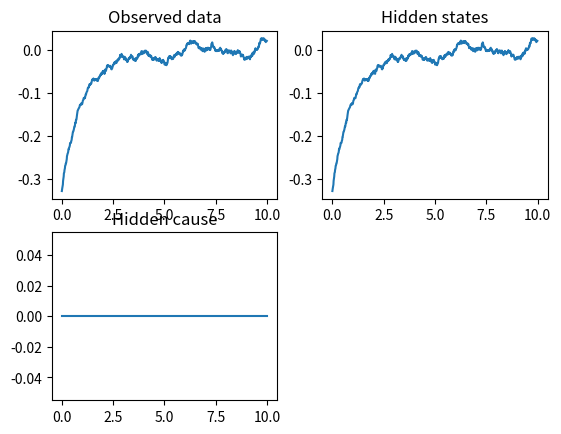
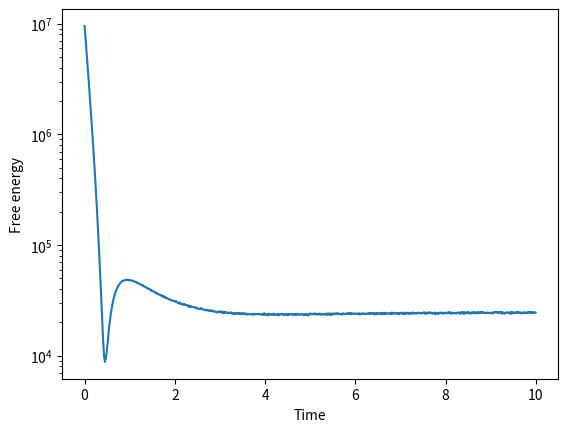
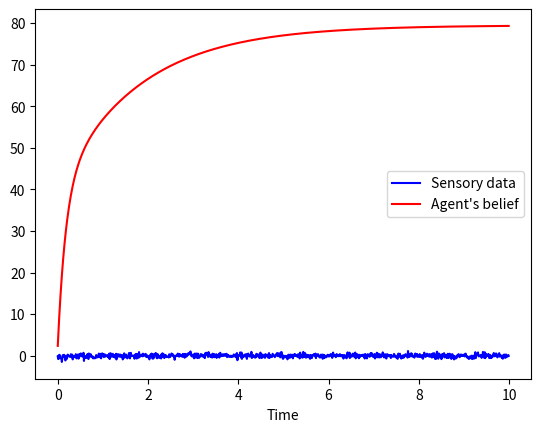
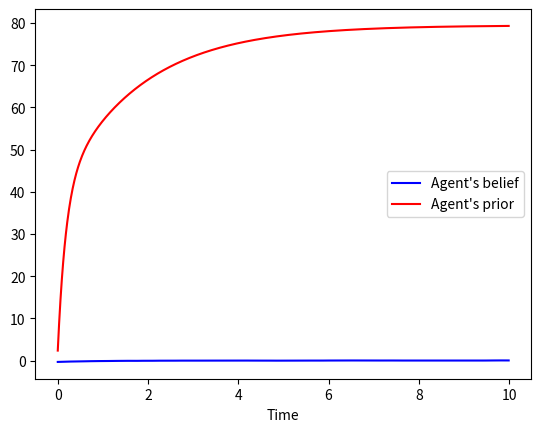
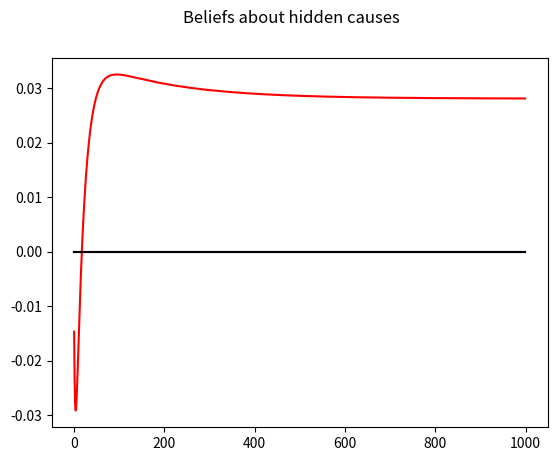
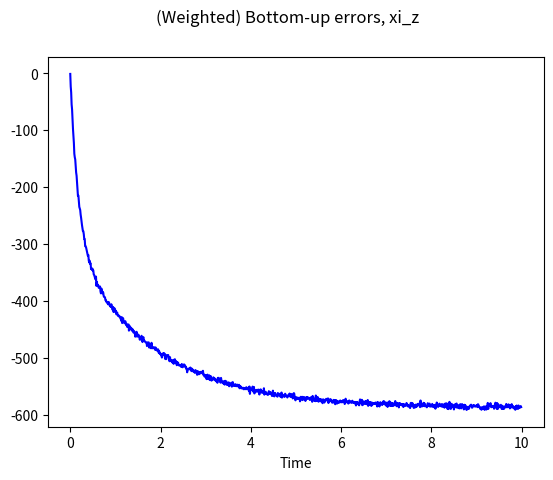
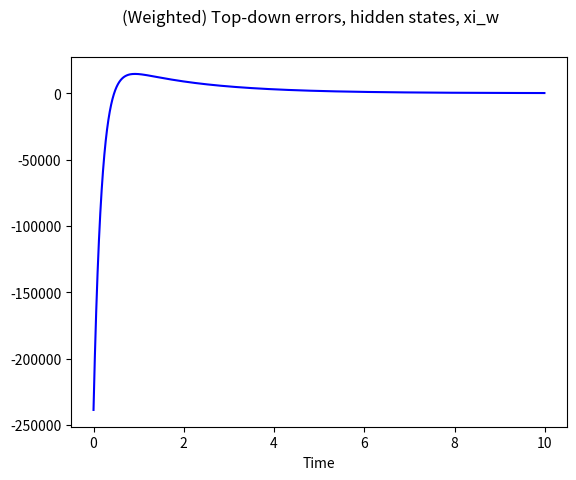

Here is the Python script that generated these plots, in order:
#!/usr/bin/env python3
# -*- coding: utf-8 -*-
"""
Created on Mon Jan 16 17:29:36 2017

Passive dreamer, thesis chapter.
Simulation of an active inference agent-based model for perception (no action) with bias for top-down processing.
The generative process producing data is a simple OU process.

[redacted]
"""

#!/usr/bin/env python3
# -*- coding: utf-8 -*-
"""
Created on Sun Jan 15 15:43:31 2017



[redacted]
"""

import numpy as np
import matplotlib.pyplot as plt

dt = .01
T = 10
iterations = int(T / dt)
dx = np.exp(-8)

obs_states = 1
hidden_states = 1                               # x, in Friston's work
hidden_causes = 1                               # v, in Friston's work
states = obs_states + hidden_states
temp_orders_states = 2
temp_orders_causes = 2

small_pi = np.exp(-30)                          # virtually 0 precision

# model details #

x = np.zeros((hidden_states, temp_orders_states))
x = np.random.randn(hidden_states, temp_orders_states)
# keep temp_orders_states-temp_orders_causes empty (= 0) to ease calculations
v = np.zeros((hidden_causes, temp_orders_states - 1))
y = np.zeros((obs_states, temp_orders_states - 1))
eta = np.zeros((hidden_causes, temp_orders_states - 1))
eta[0, 0] = 0.

# Free Energy definition #
FE = np.zeros((iterations,))

mu_x = np.random.randn(hidden_states, temp_orders_states)
#mu_x = np.zeros((hidden_states, temp_orders_states))
# keep temp_orders_states-temp_orders_causes empty (= 0) to ease calculations
mu_v = np.random.randn(hidden_causes, temp_orders_states)
#mu_v = np.zeros((hidden_causes, temp_orders_states))
mu_gamma_z = 10 * np.ones((obs_states, temp_orders_states))
mu_gamma_z = np.random.randn(obs_states, temp_orders_states)
mu_gamma_z = np.zeros((obs_states, temp_orders_states))
mu_gamma_z_dot = np.zeros((obs_states, temp_orders_states))

mu_gamma_w = np.zeros((obs_states, temp_orders_states))

a = 0

# minimisation variables and parameters
dFdmu_x = np.zeros((hidden_states, temp_orders_states))
# keep temp_orders_states-temp_orders_causes empty (= 0) to ease calculations
dFdmu_v = np.zeros((hidden_causes, temp_orders_states))
dFdmu_gamma_z = np.zeros((obs_states, temp_orders_states))
Dmu_x = np.zeros((hidden_states, temp_orders_states))
# keep temp_orders_states-temp_orders_causes empty (= 0) to ease calculations
Dmu_v = np.zeros((hidden_causes, temp_orders_states))
eta_mu_x = .001 * np.ones((hidden_states, temp_orders_states))
# keep temp_orders_states-temp_orders_causes empty (= 0) to ease calculations
eta_mu_v = .00001 * np.ones((hidden_causes, temp_orders_states))
eta_a = .01
eta_mu_gamma_z = .1

# noise on sensory input
gamma_z = -16 * np.ones((obs_states, temp_orders_states - 1))  # log-precisions
gamma_z[0, 0] = 8
gamma_z = 2 * np.ones((obs_states, temp_orders_states - 1))    # log-precisions
pi_z = np.exp(gamma_z) * np.ones((obs_states, temp_orders_states - 1))
# knock out terms that are not directly sensed
# pi_z[:,1:] = np.exp(-16)*np.ones((obs_states,temp_orders_states-2))
sigma_z = 1 / (np.sqrt(pi_z))
z = np.zeros((iterations, obs_states, temp_orders_states - 1))
for i in range(obs_states):
    for j in range(temp_orders_states - 1):
        z[:, i, j] = sigma_z[i, j] * np.random.randn(1, iterations)

# noise on motion of hidden states
gamma_w = 8                                                 # log-precision
pi_w = np.exp(gamma_w) * np.ones((hidden_states, temp_orders_states - 1))
sigma_w = 1 / (np.sqrt(pi_w))
w = np.zeros((iterations, hidden_states, temp_orders_states - 1))
for i in range(hidden_states):
    for j in range(temp_orders_states - 1):
        w[:, i, j] = sigma_w[i, j] * np.random.randn(1, iterations)

# noise on causes
gamma_n = 15                                                  # log-precision
# keep temp_orders_states-temp_orders_causes empty (= 0) to ease calculations
pi_n = np.exp(gamma_n) * np.ones((hidden_causes, temp_orders_states - 1))
pi_n[:, temp_orders_causes - 1:] = small_pi * np.ones((hidden_causes, temp_orders_states - temp_orders_causes))
sigma_n = 1 / (np.sqrt(pi_n))
n = np.zeros((iterations, hidden_causes, temp_orders_causes - 1))
for i in range(hidden_causes):
    for j in range(temp_orders_causes - 1):
        n[:, i, j] = sigma_n[i, j] * np.random.randn(1, iterations)

# history
x_history = np.zeros((iterations, hidden_states, temp_orders_states))
y_history = np.zeros((iterations, obs_states, temp_orders_states - 1))
# keep temp_orders_states-temp_orders_causes empty (= 0) to ease calculations
v_history = np.zeros((iterations, hidden_causes, temp_orders_states - 1))

rho_history = np.zeros((iterations, obs_states, temp_orders_states - 1))

mu_x_history = np.zeros((iterations, hidden_states, temp_orders_states))
# keep temp_orders_states-temp_orders_causes empty (= 0) to ease calculations
mu_v_history = np.zeros((iterations, hidden_states, temp_orders_states))
mu_gamma_z_history = np.zeros((iterations, obs_states, temp_orders_states))

a_history = np.zeros((iterations,))

eta_history = np.zeros((iterations, hidden_causes, temp_orders_states - 1))

xi_z_history = np.zeros((iterations, obs_states, temp_orders_states - 1))
xi_w_history = np.zeros((iterations, hidden_states, temp_orders_states - 1))
# keep temp_orders_states-temp_orders_causes empty (=0) to ease calculations
xi_n_history = np.zeros((iterations, hidden_causes, temp_orders_states - 1))

# functions #
# free energy functions
def g(x, v):
    return x


def f(x, v, w, a):
    action = np.zeros((1, temp_orders_states - 1))
    action[0, 0] = a
#    return x - np.power(x,3) + w/np.sqrt(dt) + v
    return - x + v + w/np.sqrt(dt)


def g_gm(x, v):
#    return g(x, v)
    return g(x, v)


def f_gm(x, v, w):
    # return (force_drive(x, v) - force_disturbance(x, theta)) / m
#    return - x + v
    return f(x, v, w, .0)


def getObservation(x, v, w, a):
    x[:, 1:] = f(x[:, :-1], v, w, a)  # + w[i, 1:, :]
    x[:, 0] += dt * x[:, 1]
    return g(x[:, :-1], v)  # + np.squeeze(z[i, :, :])


def sensoryErrors(y, mu_x, mu_v, mu_gamma_z):
    eps_z = y - g_gm(mu_x[:, :-1], mu_v)
    pi_gamma_z = np.exp(mu_gamma_z[:, :-1]) * np.ones((obs_states, temp_orders_states - 1))
    xi_z = pi_gamma_z * eps_z
    return eps_z, xi_z


def dynamicsErrors(mu_x, mu_v, mu_gamma_w):
    eps_w = mu_x[:, 1:] - f_gm(mu_x[:, :-1], mu_v[:, :-1], mu_gamma_w)
    # eps_w = np.zeros((hidden_states, temp_orders_states - 1)) - f_gm(mu_x[:, :-1],mu_v[:, :-1])
    xi_w = pi_w * eps_w
    return eps_w, xi_w


def priorErrors(mu_v, eta):
    eps_n = mu_v[:, :-1] - eta
    xi_n = pi_n * eps_n
    return eps_n, xi_n


def FreeEnergy(y, mu_x, mu_v, mu_gamma_z, mu_gamma_w, eta):
    eps_z, xi_z = sensoryErrors(y, mu_x, mu_v, mu_gamma_z)
    eps_w, xi_w = dynamicsErrors(mu_x, mu_v, mu_gamma_w)
    eps_n, xi_n = priorErrors(mu_v, eta)
    return .5 * (np.trace(np.dot(eps_z, np.transpose(xi_z))) +
                 np.trace(np.dot(eps_w, np.transpose(xi_w))) +
                 np.trace(np.dot(eps_n, np.transpose(xi_n))) -
                 np.log(np.prod(np.exp(mu_gamma_z[:, :-1])) *
                        np.prod(pi_w) * np.prod(pi_n)))


# forget about precisions momentarely
mu_gamma_z[:, :-1] = gamma_z[0, 0] * np.ones((obs_states, temp_orders_states - 1))
mu_gamma_w = gamma_w
mu_v[:, :-1] = eta
#mu_gamma_z[0, 0] = -16.
# mu_gamma_z[0, 1] = -16.

for i in range(iterations):
    print(i)

#    v[:,0] = np.exp(-(i-iterations/4)**2/100**2)
    if (temp_orders_states > 2):
        for j in range(1, temp_orders_causes - 1):
            v[:, j] = (v[:, j - 1] - v_history[i - 1, :, j - 1]) / dt
            # analytic noise
            # z[i, :, j] = (z[i, :, j - 1] - z[i - 1, :, j - 1]) / dt
    x_temp = np.copy(x)                      # save y for derivative over a
    y = getObservation(x, v, w[i,:,:], a)

    # free energy #
    # sensory input
    rho = y + z[i, :, :]

    FE[i] = FreeEnergy(rho, mu_x, mu_v, mu_gamma_z, mu_gamma_w, eta)

    # minimisation
    eps_z, xi_z = sensoryErrors(rho, mu_x, mu_v, mu_gamma_z)
    eps_w, xi_w = dynamicsErrors(mu_x, mu_v, mu_gamma_w)
    eps_n, xi_n = priorErrors(mu_v, eta)

    # hidden states
    for j in range(hidden_states):
        for k in range(temp_orders_states):
            mu_x_temp = np.copy(mu_x)
            mu_x_temp[j, k] += dx
            dFdmu_x[j, k] = (FreeEnergy(rho, mu_x_temp, mu_v, mu_gamma_z, mu_gamma_w, eta) - FE[i]) / dx

    for j in range(hidden_states):
        for k in range(temp_orders_states - 1):
            Dmu_x[j, k] = np.copy(mu_x[j, k + 1])

    # causes
    for j in range(hidden_causes):
        for k in range(temp_orders_causes):
            mu_v_temp = np.copy(mu_v)
            mu_v_temp[j, k] += dx
            dFdmu_v[j, k] = (FreeEnergy(rho, mu_x, mu_v_temp, mu_gamma_z, mu_gamma_w, eta) - FE[i]) / dx

    for j in range(hidden_causes):
        for k in range(temp_orders_causes - 1):
            Dmu_v[j, k] = np.copy(mu_v[j, k + 1])

    # precisions (only on sensors at the moment)
    for j in range(obs_states):
        for k in range(temp_orders_states-1):
            mu_gamma_z_temp = np.copy(mu_gamma_z)
            mu_gamma_z_temp[j, k] += dx
            dFdmu_gamma_z[j, k] = (FreeEnergy(rho, mu_x, mu_v, mu_gamma_z_temp, mu_gamma_w, eta) - FE[i]) / dx

    # action
    # y_adx = getObservation(x_temp, v, a + dx)
    # rho_adx = y_adx + z[i, :, :]
    # FE_adx = FreeEnergy(rho_adx, mu_x, mu_v, eta)
    # dFda = (FE_adx - FE[i]) / dx
    dFda = np.dot(xi_z, np.ones((temp_orders_states - 1, 1)))

    # update system
    mu_x += dt * (Dmu_x - eta_mu_x * dFdmu_x)
    mu_v[:, :-1] += dt * (Dmu_v[:, :-1] - eta_mu_v[:, :-1] * dFdmu_v[:, :-1])
#    a += dt * - eta_a * dFda
#    mu_gamma_z_dot += dt*-eta_mu_gamma_z*(dFdmu_gamma_z + 1*mu_gamma_z_dot)
#    mu_gamma_z += dt*(mu_gamma_z_dot)
#    mu_gamma_z_dot[0, 0] += dt * - eta_mu_gamma_z * (dFdmu_gamma_z[0, 0] + (i / iterations + .01) * mu_gamma_z_dot[0, 0])
#    mu_gamma_z_dot[0, 0] += dt * - eta_mu_gamma_z * (.5 * (mu_gamma_z[0, 0] * xi_z[0, 0]*eps_z[0, 0] - 1) + (i / iterations + .01) * mu_gamma_z_dot[0, 0])
#    mu_gamma_z[0, 0] += dt * (mu_gamma_z_dot[0, 0])
    # mu_gamma_z_dot[0, 1] += dt * - eta_mu_gamma_z * (dFdmu_gamma_z[0, 1] + (i / iterations) * mu_gamma_z_dot[0, 1])
    # mu_gamma_z[0, 1] += dt * (mu_gamma_z_dot[0, 1])

    # save history
    x_history[i, :, :] = x
    y_history[i, :] = y
    rho_history[i, :] = rho
    v_history[i] = v
    mu_x_history[i, :, :] = mu_x
    mu_v_history[i, :, :] = mu_v
    mu_gamma_z_history[i, :, :] = mu_gamma_z
    a_history[i] = a
    eta_history[i] = eta

    xi_z_history[i, :, :] = xi_z
    xi_w_history[i, :, :] = xi_w
    xi_n_history[i, :, :] = xi_n


plt.close('all')

fig0 = plt.figure(0)
plt.subplot(2, 2, 1)
plt.plot(np.arange(0, iterations*dt, dt), y_history[:, :, 0])
plt.title('Observed data')
plt.subplot(2, 2, 2)
plt.plot(np.arange(0, iterations*dt, dt), x_history[:, :, 0])
plt.title('Hidden states')
plt.subplot(2, 2, 3)
plt.plot(np.arange(0, iterations*dt, dt), v_history[:, :, 0])
plt.title('Hidden cause')
fig0.savefig('fig0.eps', format='eps', dpi=1200)

fig2 = plt.figure(2)
plt.semilogy(np.arange(0, iterations*dt, dt), FE)
#plt.title('Free energy')
plt.ylabel('Free energy')
plt.xlabel('Time')
fig2.savefig('fig2.eps', format='eps', dpi=1200)

fig3 = plt.figure(3)
#plt.suptitle('Beliefs about observable states')
y_reconstructed = np.zeros((iterations, obs_states, temp_orders_states - 1))
for i in range(iterations):
    y_reconstructed[i, :, :] = g_gm(mu_x_history[i, :, :-1], mu_v_history[i, :, :-1])
for i in range(hidden_states):
    for j in range(temp_orders_states - 1):
        plt.subplot(hidden_states, temp_orders_states - 1, (temp_orders_states - 1) * i + j + 1)
        plt.plot(np.arange(0, iterations*dt, dt), rho_history[:, i, j], 'b', label='Sensory data')
        plt.plot(np.arange(0, iterations*dt, dt), y_reconstructed[:, i, j], 'r', label='Agent\'s belief')
plt.xlabel('Time')
plt.legend()
fig3.savefig('fig3.eps', format='eps', dpi=1200)

fig4 = plt.figure(4)
#plt.suptitle('Beliefs about hidden states')
for i in range(hidden_states):
    for j in range(temp_orders_states - 1):
        plt.subplot(hidden_states, temp_orders_states - 1, (temp_orders_states - 1) * i + j + 1)
        plt.plot(np.arange(0, iterations*dt, dt), x_history[:, i, j], 'b', label='Agent\'s belief')
        plt.plot(np.arange(0, iterations*dt, dt), mu_x_history[:, i, j], 'r', label='Agent\'s prior')
plt.xlabel('Time')
plt.legend()
fig4.savefig('fig4.eps', format='eps', dpi=1200)

plt.figure(5)
plt.suptitle('Beliefs about hidden causes')
for i in range(hidden_causes):
    for j in range(temp_orders_causes - 1):
        plt.subplot(hidden_causes, temp_orders_causes - 1,(temp_orders_causes - 1) * i + j + 1)
        plt.plot(range(iterations), v_history[:, i, j], 'b', range(iterations), mu_v_history[:, i, j], 'r', range(iterations), eta_history[:, i, j], 'k')
#
#plt.figure(6)
#plt.suptitle('Beliefs about hidden causes + action')
#plt.plot(range(iterations), v_history[:, 0, 0], 'b', range(iterations), mu_v_history[:, 0, 0], 'r', range(iterations), eta_history[:, i, j], 'k', a_history, 'g')
#
#plt.figure(7)
#plt.suptitle('Action')
#plt.plot(a_history)

fig8 = plt.figure(8)
plt.suptitle('(Weighted) Bottom-up errors, xi_z')
for i in range(obs_states):
    for j in range(temp_orders_states - 1):
        plt.subplot(obs_states, (temp_orders_states - 1), (temp_orders_states - 1) * i + j + 1)
        plt.plot(np.arange(0, iterations*dt, dt), xi_z_history[:, i, j], 'b')
plt.xlabel('Time')
fig8.savefig('fig8.eps', format='eps', dpi=1200)

fig9 = plt.figure(9)
plt.suptitle('(Weighted) Top-down errors, hidden states, xi_w')
for i in range(hidden_states):
    for j in range(temp_orders_states - 1):
        plt.subplot(hidden_states, (temp_orders_states - 1), (temp_orders_states - 1) * i + j + 1 )
        plt.plot(np.arange(0, iterations*dt, dt), xi_w_history[:, i, j], 'b')
plt.xlabel('Time')
fig9.savefig('fig9.eps', format='eps', dpi=1200)

#plt.figure(10)
#plt.suptitle('(Weighted) Top-down errors, hidden causes, xi_n')
#for i in range(hidden_causes):
#    for j in range(temp_orders_causes - 1):
#        plt.subplot(hidden_causes, (temp_orders_causes - 1) , (temp_orders_causes - 1) * i + j + 1)
#        plt.plot(range(iterations), xi_n_history[:, i, j], 'b')

#plt.figure(11)
#plt.suptitle('Log-precisions, gamma_z')
#for i in range(obs_states):
#    for j in range(temp_orders_causes - 1):
#        plt.subplot(obs_states,(temp_orders_causes - 1),(temp_orders_causes - 1) * i + j + 1)
#        plt.plot(range(iterations), gamma_z[i, j] * np.ones(iterations,), 'b', range(iterations), mu_gamma_z_history[:, i, j], 'r')

plt.show()
